3-way image classification set "HAR_dataset" from GitHub (shivamkansara18/Ambient-Assisted-Living-using-LLMs); label vocabulary: jogging, standing, walking.

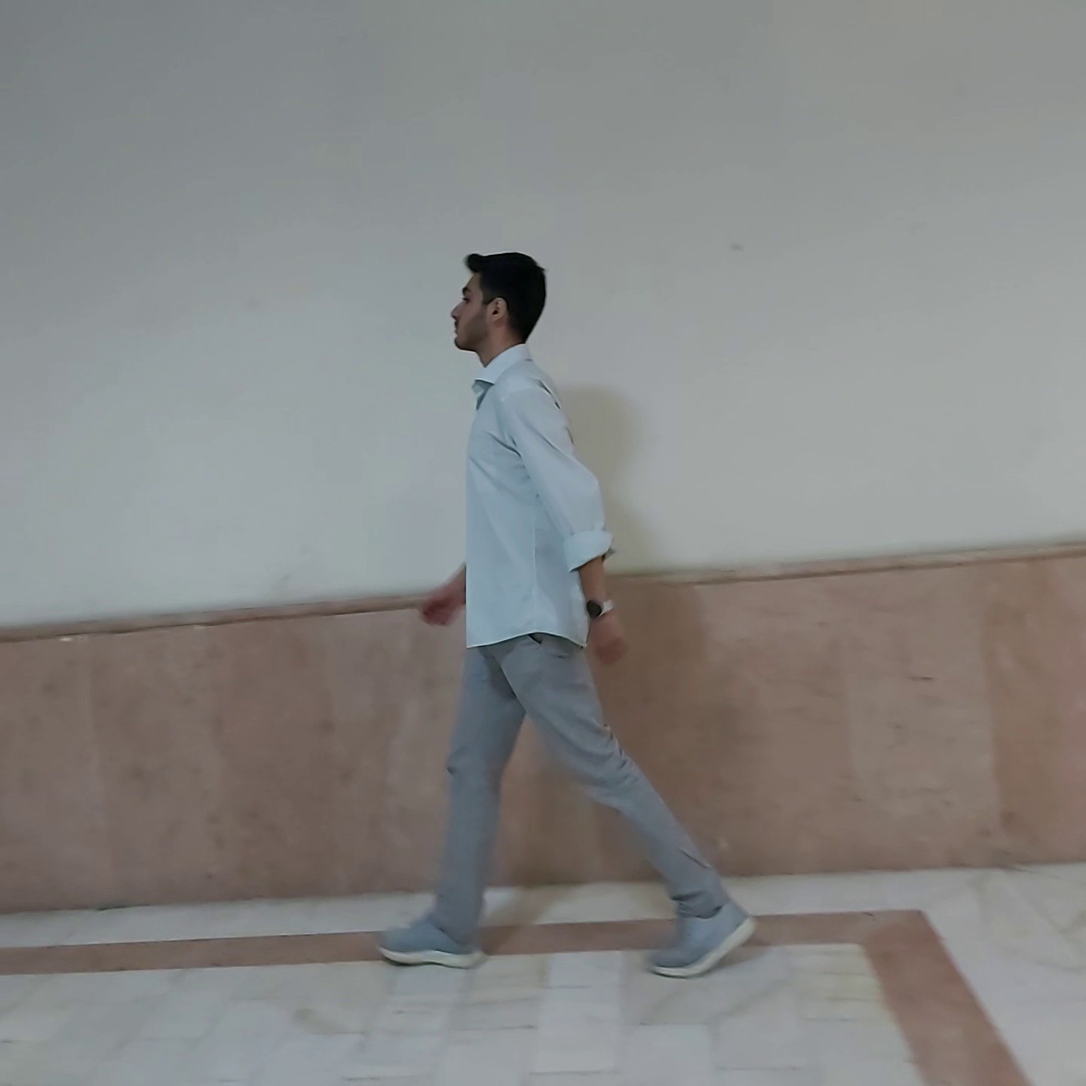
Label: walking

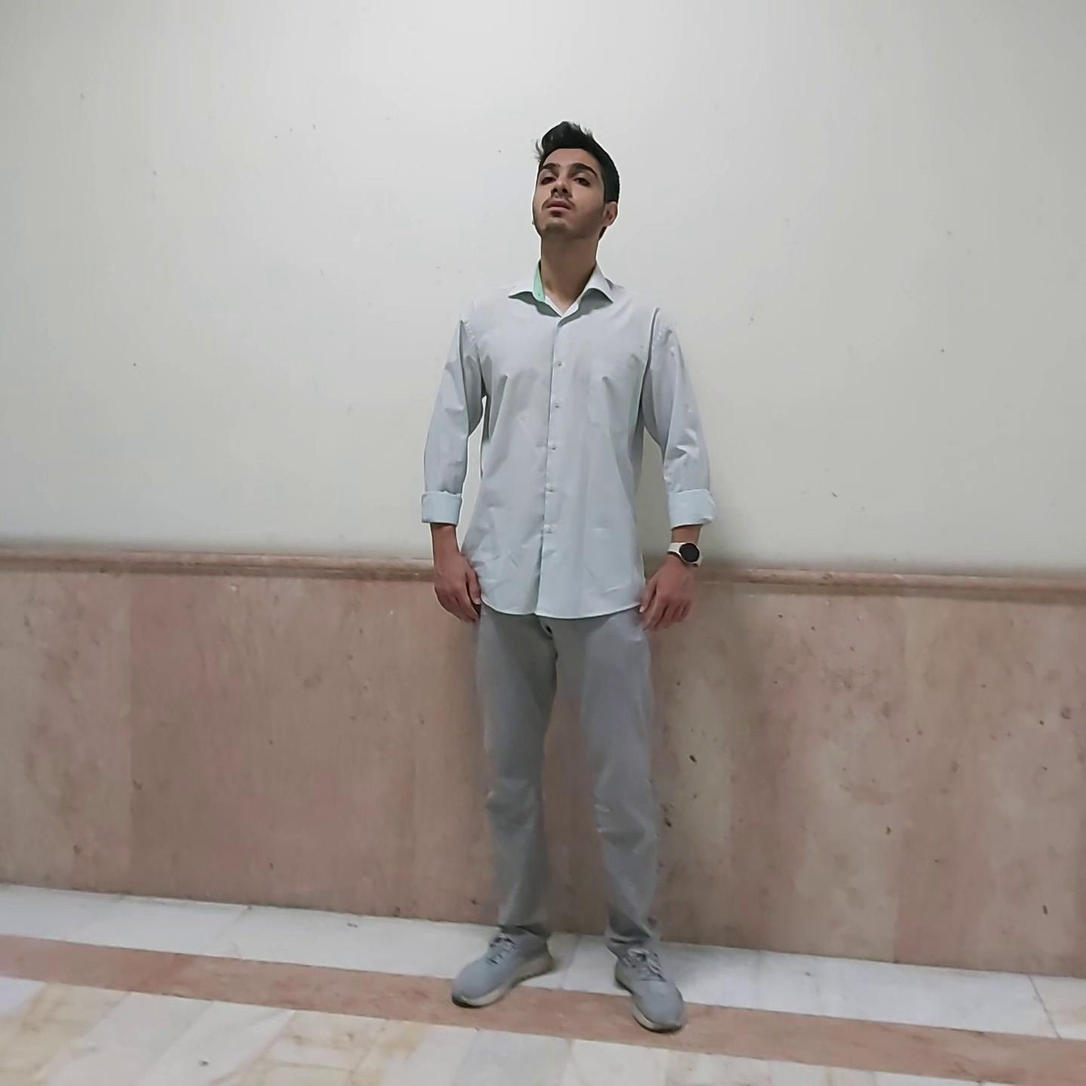
Label: standing

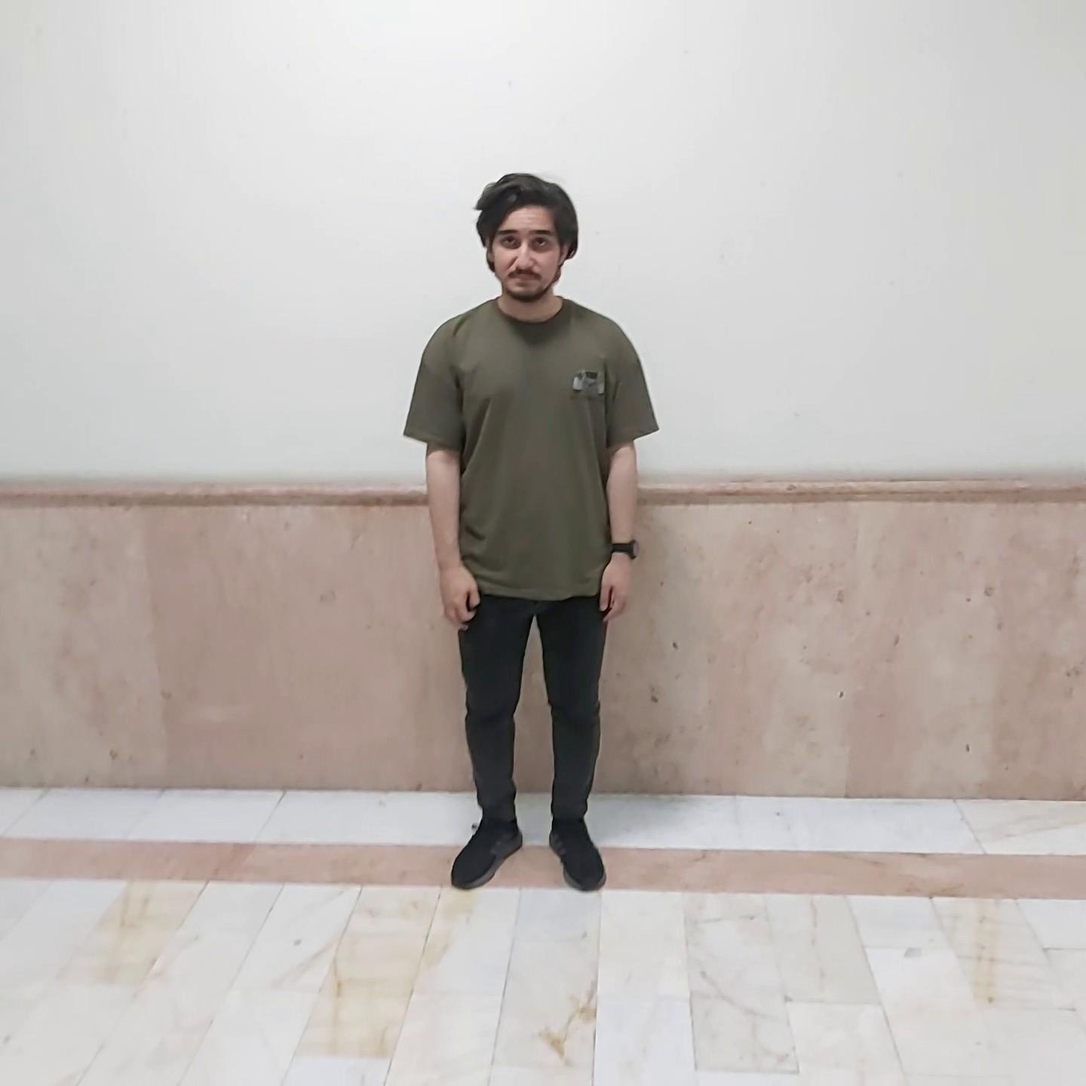
Label: standing

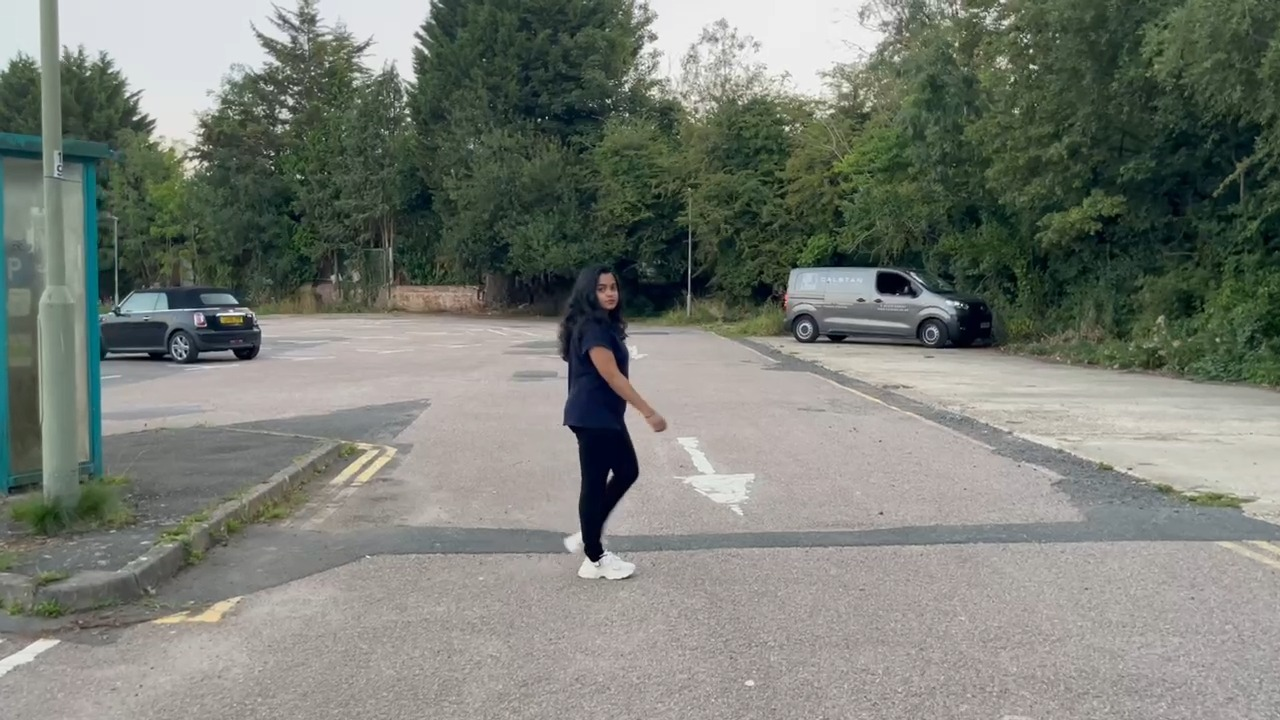
Label: walking

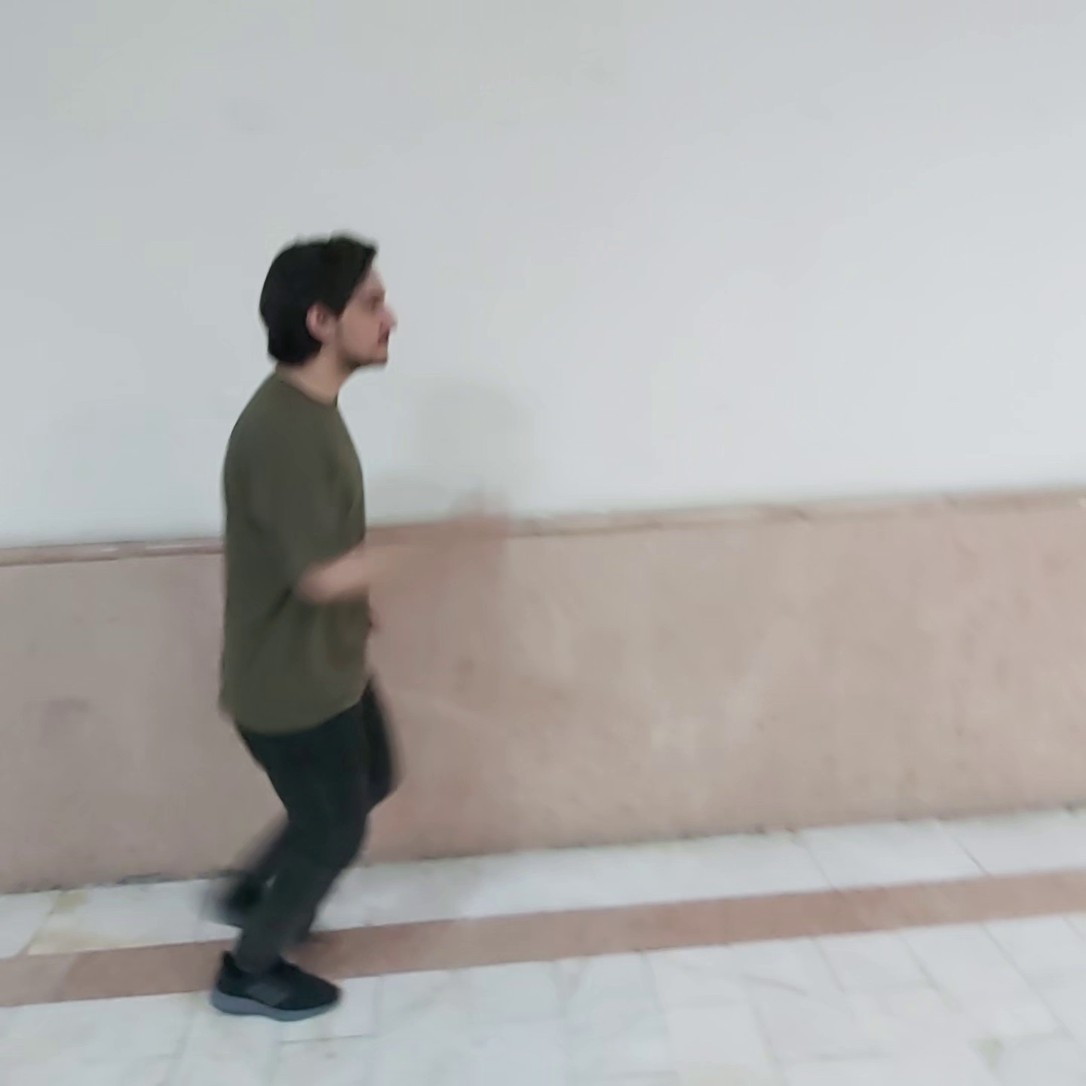
Label: jogging

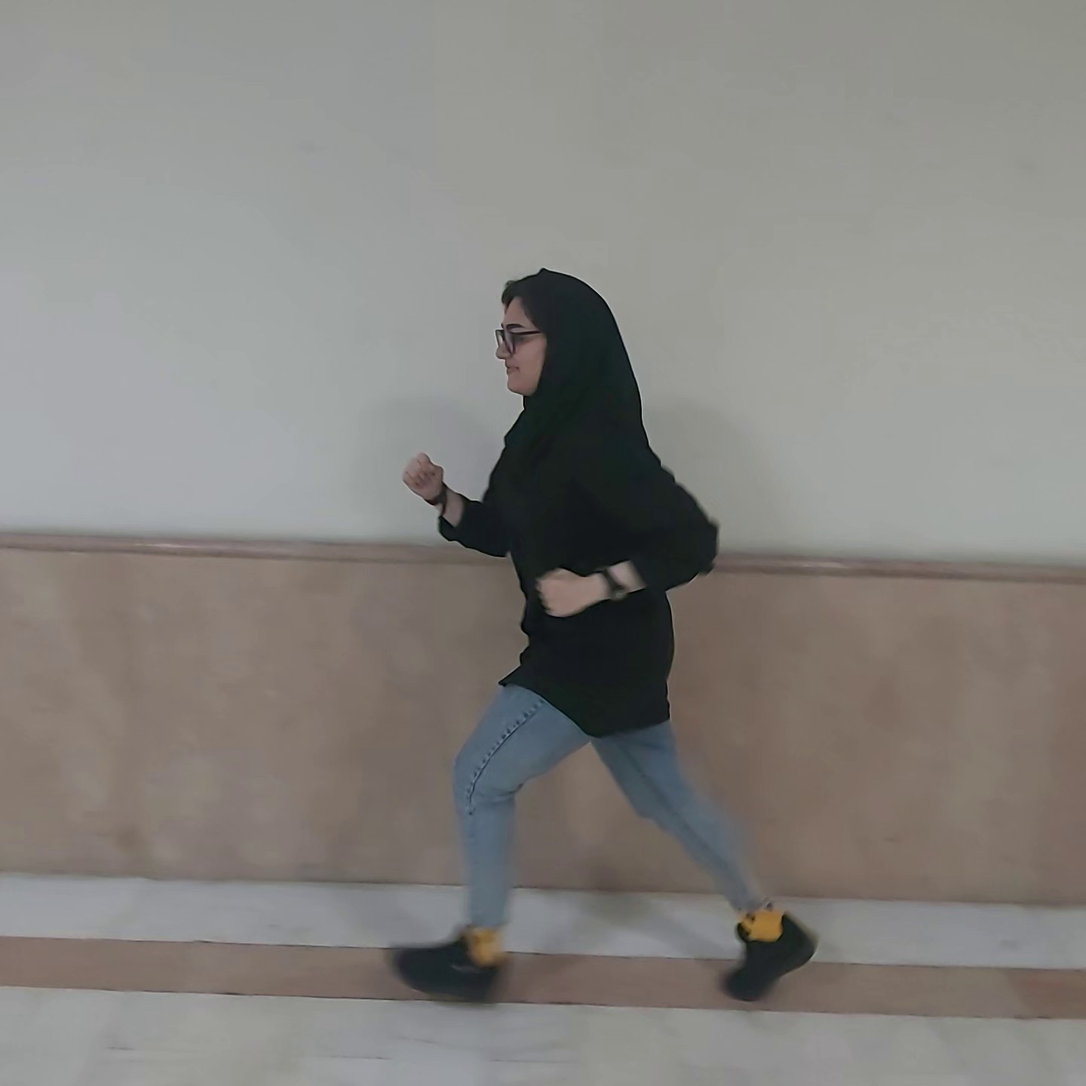
Label: jogging
